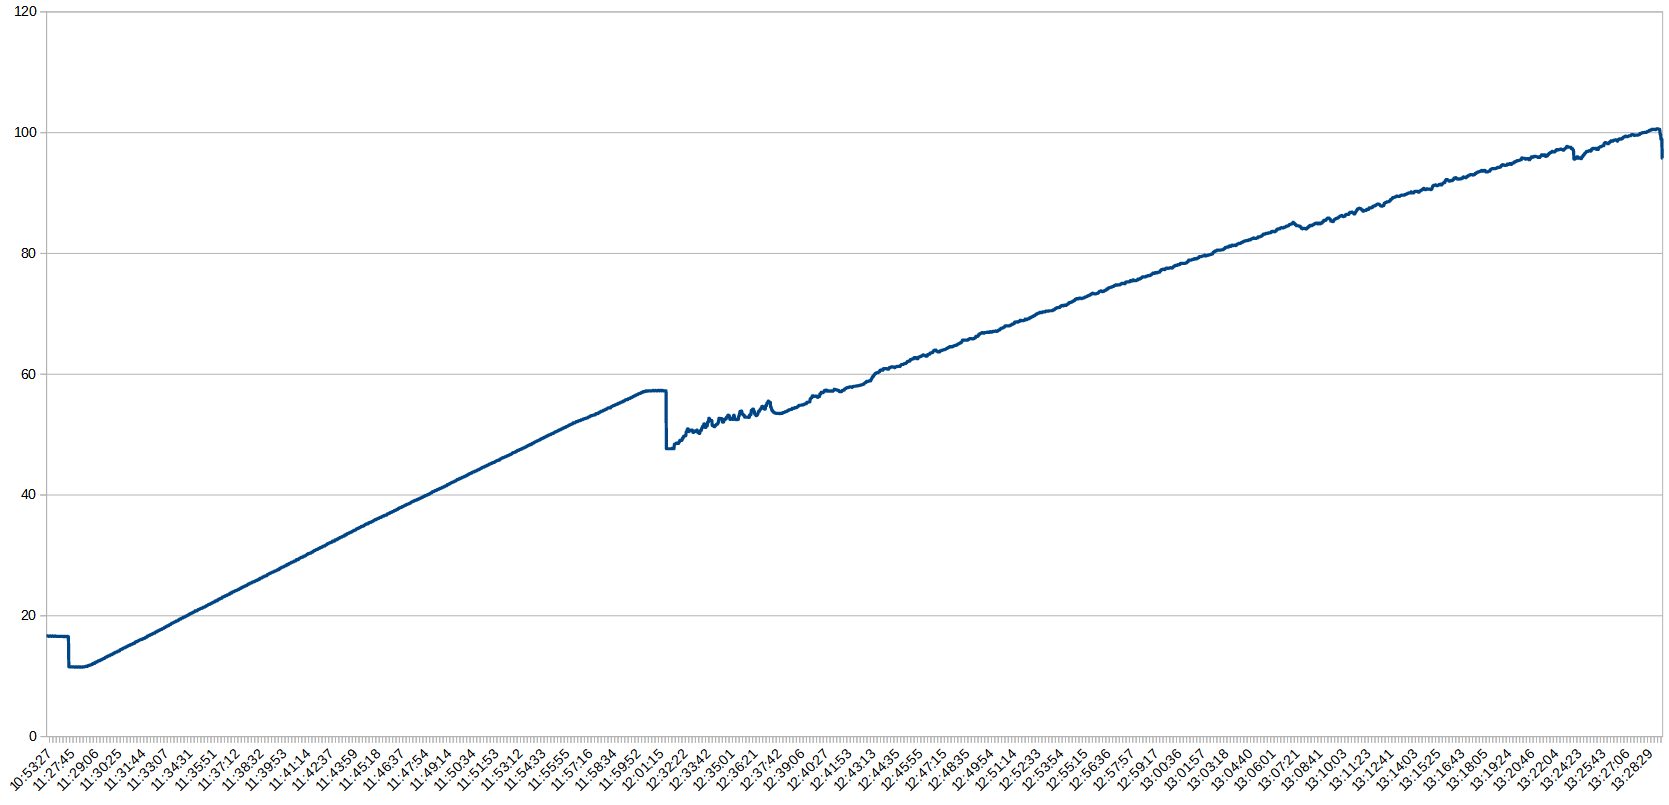

Data behind this chart, as committed beside it:
'sep=; '
10:53:17; mikroSikaru.de BrausteuerungApp 1.19 mik…; A; 708; N; 0; I; 16.66; G; 0.0; J; 0; S; 57.0; Q; 0; C; 1; H; 0; B; 8.87; ; 
10:53:19; mikroSikaru.de BrausteuerungApp 1.19 mik…; A; 2225; N; 0; I; 16.66; G; 0.0; J; 0; S; 57.0; Q; 0; C; 1; H; 0; B; 8.91; ; 
10:53:20; mikroSikaru.de BrausteuerungApp 1.19 mik…; A; 3731; N; 0; I; 16.66; G; 0.0; J; 0; S; 57.0; Q; 0; C; 1; H; 0; B; 8.87; ; 
10:53:22; mikroSikaru.de BrausteuerungApp 1.19 mik…; A; 5247; N; 0; I; 16.66; G; 0.0; J; 0; S; 57.0; Q; 0; C; 1; H; 0; B; 8.89; ; 
10:53:23; mikroSikaru.de BrausteuerungApp 1.19 mik…; A; 6764; N; 0; I; 16.66; G; 0.0; J; 0; S; 57.0; Q; 0; C; 1; H; 0; B; 8.87; ; 
10:53:25; mikroSikaru.de BrausteuerungApp 1.19 mik…; A; 8275; N; 0; I; 16.6; G; -0.06; J; 0; S; 57.0; Q; 0; C; 1; H; 0; B; 8.89; ; 
10:53:26; mikroSikaru.de BrausteuerungApp 1.19 mik…; A; 9783; N; 0; I; 16.6; G; -0.06; J; 0; S; 57.0; Q; 0; C; 1; H; 0; B; 8.91; ; 
10:53:27; mikroSikaru.de BrausteuerungApp 1.19 mik…; A; 10792; N; 0; I; 16.6; G; -0.06; J; 0; S; 57.0; Q; 0; C; 1; H; 0; B; 8.89; ; 
10:53:29; mikroSikaru.de BrausteuerungApp 1.19 mik…; A; 12308; N; 0; I; 16.66; G; 0.0; J; 0; S; 57.0; Q; 0; C; 1; H; 0; B; 8.89; ; 
10:53:30; mikroSikaru.de BrausteuerungApp 1.19 mik…; A; 13807; N; 0; I; 16.66; G; 0.0; J; 0; S; 57.0; Q; 0; C; 1; H; 0; B; 8.87; ; 
10:53:32; mikroSikaru.de BrausteuerungApp 1.19 mik…; A; 15310; N; 0; I; 16.66; G; 0.0; J; 0; S; 57.0; Q; 0; C; 1; H; 0; B; 8.87; ; 
10:53:33; mikroSikaru.de BrausteuerungApp 1.19 mik…; A; 16817; N; 0; I; 16.6; G; -0.06; J; 0; S; 57.0; Q; 0; C; 1; H; 0; B; 8.87; ; 
10:53:35; mikroSikaru.de BrausteuerungApp 1.19 mik…; A; 18330; N; 0; I; 16.6; G; -0.06; J; 0; S; 57.0; Q; 0; C; 1; H; 0; B; 8.87; ; 
10:53:36; mikroSikaru.de BrausteuerungApp 1.19 mik…; A; 19840; N; 0; I; 16.66; G; 0.0; J; 0; S; 57.0; Q; 0; C; 1; H; 0; B; 8.87; ; 
10:53:38; mikroSikaru.de BrausteuerungApp 1.19 mik…; A; 21352; N; 0; I; 16.66; G; 0.0; J; 0; S; 57.0; Q; 0; C; 1; H; 0; B; 8.87; ; 
10:53:39; mikroSikaru.de BrausteuerungApp 1.19 mik…; A; 22860; N; 0; I; 16.66; G; 0.0; J; 0; S; 57.0; Q; 0; C; 1; H; 0; B; 8.87; ; 
10:53:40; mikroSikaru.de BrausteuerungApp 1.19 mik…; A; 24109; N; 0; I; 16.6; G; -0.06; J; 0; S; 57.0; Q; 0; C; 1; H; 0; B; 8.87; ; 
10:53:41; mikroSikaru.de BrausteuerungApp 1.19 mik…; A; 25386; N; 0; I; 16.6; G; -0.06; J; 0; S; 57.0; Q; 0; C; 1; H; 0; B; 8.89; ; 
10:53:43; mikroSikaru.de BrausteuerungApp 1.19 mik…; A; 26399; N; 0; I; 16.6; G; -0.06; J; 0; S; 57.0; Q; 0; C; 1; H; 0; B; 8.89; ; 
10:53:44; mikroSikaru.de BrausteuerungApp 1.19 mik…; A; 27917; N; 0; I; 16.6; G; -0.06; J; 0; S; 57.0; Q; 0; C; 1; H; 0; B; 8.89; ; 
10:53:46; mikroSikaru.de BrausteuerungApp 1.19 mik…; A; 29429; N; 0; I; 16.66; G; 0.0; J; 0; S; 57.0; Q; 0; C; 1; H; 0; B; 8.89; ; 
10:53:47; mikroSikaru.de BrausteuerungApp 1.19 mik…; A; 30938; N; 0; I; 16.66; G; 0.0; J; 0; S; 57.0; Q; 0; C; 1; H; 0; B; 8.89; ; 
10:53:49; mikroSikaru.de BrausteuerungApp 1.19 mik…; A; 32496; N; 0; I; 16.6; G; -0.06; J; 0; S; 57.0; Q; 0; C; 1; H; 0; B; 8.83; ; 
10:53:50; mikroSikaru.de BrausteuerungApp 1.19 mik…; A; 33958; N; 0; I; 16.6; G; -0.06; J; 0; S; 57.0; Q; 0; C; 1; H; 0; B; 8.89; ; 
10:53:51; mikroSikaru.de BrausteuerungApp 1.19 mik…; A; 34970; N; 0; I; 16.6; G; -0.06; J; 0; S; 57.0; Q; 0; C; 1; H; 0; B; 8.89; ; 
10:53:52; mikroSikaru.de BrausteuerungApp 1.19 mik…; A; 35987; N; 0; I; 16.6; G; -0.06; J; 0; S; 57.0; Q; 0; C; 1; H; 0; B; 8.87; ; 
10:53:54; mikroSikaru.de BrausteuerungApp 1.19 mik…; A; 37502; N; 0; I; 16.6; G; -0.06; J; 0; S; 57.0; Q; 0; C; 1; H; 0; B; 8.89; ; 
10:53:55; mikroSikaru.de BrausteuerungApp 1.19 mik…; A; 39018; N; 0; I; 16.6; G; -0.06; J; 0; S; 57.0; Q; 0; C; 1; H; 0; B; 8.89; ; 
10:53:57; mikroSikaru.de BrausteuerungApp 1.19 mik…; A; 40532; N; 0; I; 16.6; G; -0.06; J; 0; S; 57.0; Q; 0; C; 1; H; 0; B; 8.87; ; 
10:53:59; mikroSikaru.de BrausteuerungApp 1.19 mik…; A; 42051; N; 0; I; 16.6; G; -0.06; J; 0; S; 57.0; Q; 0; C; 1; H; 0; B; 8.89; ; 
10:54:00; mikroSikaru.de BrausteuerungApp 1.19 mik…; A; 43573; N; 0; I; 16.6; G; -0.06; J; 0; S; 57.0; Q; 0; C; 1; H; 0; B; 8.89; ; 
10:54:02; mikroSikaru.de BrausteuerungApp 1.19 mik…; A; 45093; N; 0; I; 16.6; G; -0.06; J; 0; S; 57.0; Q; 0; C; 1; H; 0; B; 8.91; ; 
10:54:03; mikroSikaru.de BrausteuerungApp 1.19 mik…; A; 46597; N; 0; I; 16.6; G; -0.06; J; 0; S; 57.0; Q; 0; C; 1; H; 0; B; 8.89; ; 
10:54:05; mikroSikaru.de BrausteuerungApp 1.19 mik…; A; 48119; N; 0; I; 16.6; G; -0.06; J; 0; S; 57.0; Q; 0; C; 1; H; 0; B; 8.87; ; 
10:54:06; mikroSikaru.de BrausteuerungApp 1.19 mik…; A; 49626; N; 0; I; 16.6; G; -0.06; J; 0; S; 57.0; Q; 0; C; 1; H; 0; B; 8.89; ; 
10:54:08; mikroSikaru.de BrausteuerungApp 1.19 mik…; A; 51137; N; 0; I; 16.6; G; -0.06; J; 0; S; 57.0; Q; 0; C; 1; H; 0; B; 8.89; ; 
10:54:09; mikroSikaru.de BrausteuerungApp 1.19 mik…; A; 52650; N; 0; I; 16.6; G; -0.06; J; 0; S; 57.0; Q; 0; C; 1; H; 0; B; 8.89; ; 
10:54:11; mikroSikaru.de BrausteuerungApp 1.19 mik…; A; 54160; N; 0; I; 16.6; G; -0.06; J; 0; S; 57.0; Q; 0; C; 1; H; 0; B; 8.87; ; 
10:54:12; mikroSikaru.de BrausteuerungApp 1.19 mik…; A; 55655; N; 0; I; 16.6; G; -0.06; J; 0; S; 57.0; Q; 0; C; 1; H; 0; B; 8.89; ; 
10:54:13; mikroSikaru.de BrausteuerungApp 1.19 mik…; A; 57167; N; 0; I; 16.6; G; -0.06; J; 0; S; 57.0; Q; 0; C; 1; H; 0; B; 8.89; ; 
10:54:15; mikroSikaru.de BrausteuerungApp 1.19 mik…; A; 58182; N; 0; I; 16.54; G; -0.13; J; 0; S; 57.0; Q; 0; C; 1; H; 0; B; 8.85; ; 
10:54:16; mikroSikaru.de BrausteuerungApp 1.19 mik…; A; 59690; N; 0; I; 16.54; G; -0.13; J; 0; S; 57.0; Q; 0; C; 1; H; 0; B; 8.89; ; 
10:54:17; mikroSikaru.de BrausteuerungApp 1.19 mik…; A; 60706; N; 0; I; 16.54; G; -0.13; J; 0; S; 57.0; Q; 0; C; 1; H; 0; B; 8.89; ; 
10:54:19; mikroSikaru.de BrausteuerungApp 1.19 mik…; A; 62215; N; 0; I; 16.6; G; -0.06; J; 0; S; 57.0; Q; 0; C; 1; H; 0; B; 8.89; ; 
10:54:20; mikroSikaru.de BrausteuerungApp 1.19 mik…; A; 63716; N; 0; I; 16.6; G; -0.06; J; 0; S; 57.0; Q; 0; C; 1; H; 0; B; 8.89; ; 
10:54:22; mikroSikaru.de BrausteuerungApp 1.19 mik…; A; 65229; N; 0; I; 16.6; G; -0.06; J; 0; S; 57.0; Q; 0; C; 1; H; 0; B; 8.87; ; 
10:54:23; mikroSikaru.de BrausteuerungApp 1.19 mik…; A; 66742; N; 0; I; 16.54; G; -0.06; J; 0; S; 57.0; Q; 0; C; 1; H; 0; B; 8.89; ; 
10:54:25; mikroSikaru.de BrausteuerungApp 1.19 mik…; A; 68261; N; 0; I; 16.54; G; -0.06; J; 0; S; 57.0; Q; 0; C; 1; H; 0; B; 8.89; ; 
10:54:26; mikroSikaru.de BrausteuerungApp 1.19 mik…; A; 69784; N; 0; I; 16.54; G; -0.06; J; 0; S; 57.0; Q; 0; C; 1; H; 0; B; 8.87; ; 
10:54:27; mikroSikaru.de BrausteuerungApp 1.19 mik…; A; 70789; N; 0; I; 16.6; G; -0.06; J; 0; S; 57.0; Q; 0; C; 1; H; 0; B; 8.89; ; 
10:54:29; mikroSikaru.de BrausteuerungApp 1.19 mik…; A; 72307; N; 0; I; 16.6; G; -0.06; J; 0; S; 57.0; Q; 0; C; 1; H; 0; B; 8.89; ; 
10:54:30; mikroSikaru.de BrausteuerungApp 1.19 mik…; A; 73820; N; 0; I; 16.6; G; -0.06; J; 0; S; 57.0; Q; 0; C; 1; H; 0; B; 8.87; ; 
10:54:32; mikroSikaru.de BrausteuerungApp 1.19 mik…; A; 75336; N; 0; I; 16.54; G; -0.06; J; 0; S; 57.0; Q; 0; C; 1; H; 0; B; 8.87; ; 
11:27:33; mikroSikaru.de BrausteuerungApp 1.19 mik…; A; 708; N; 0; I; 11.55; G; 0.0; J; 0; S; 57.0; Q; 0; C; 1; H; 0; B; 8.85; ; 
11:27:34; mikroSikaru.de BrausteuerungApp 1.19 mik…; A; 2223; N; 0; I; 11.55; G; 0.0; J; 0; S; 57.0; Q; 0; C; 1; H; 0; B; 8.87; ; 
11:27:35; mikroSikaru.de BrausteuerungApp 1.19 mik…; A; 3730; N; 0; I; 11.55; G; 0.0; J; 0; S; 57.0; Q; 0; C; 1; H; 0; B; 8.89; ; 
11:27:36; mikroSikaru.de BrausteuerungApp 1.19 mik…; A; 4739; N; 0; I; 11.55; G; 0.0; J; 0; S; 57.0; Q; 0; C; 1; H; 0; B; 8.87; ; 
11:27:38; mikroSikaru.de BrausteuerungApp 1.19 mik…; A; 5749; N; 0; I; 11.55; G; 0.0; J; 0; S; 57.0; Q; 0; C; 1; H; 0; B; 8.85; ; 
11:27:39; mikroSikaru.de BrausteuerungApp 1.19 mik…; A; 7262; N; 0; I; 11.55; G; 0.0; J; 0; S; 57.0; Q; 0; C; 1; H; 0; B; 8.85; ; 
11:27:40; mikroSikaru.de BrausteuerungApp 1.19 mik…; A; 9054; N; 0; I; 11.55; G; 0.0; J; 0; S; 57.0; Q; 0; C; 1; H; 0; B; 8.87; ; 
... 3,784 more rows
